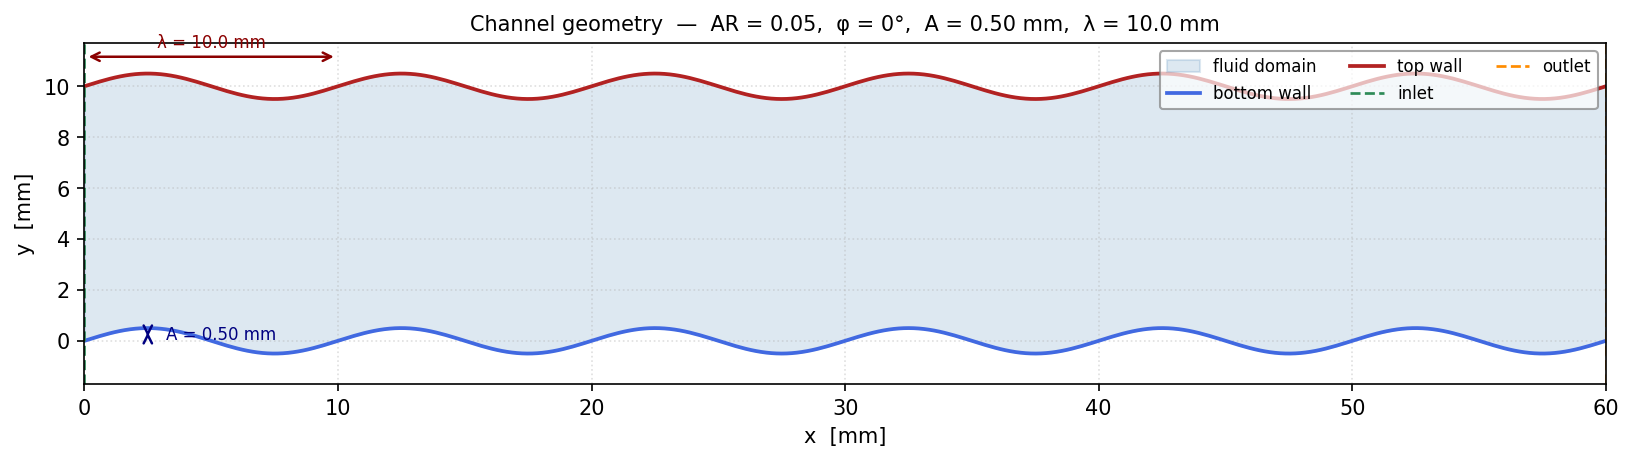

The file beside this chart, header and first rows:
x [m], y_bottom [m], y_top [m]
0.0, 0.0, 0.01
0.0002007, 6.287509420179388e-05, 0.01006
0.0004013, 0.0001248, 0.01012
0.000602, 0.0001846, 0.01018
0.0008027, 0.0002416, 0.01024
0.001003, 0.0002947, 0.01029
0.001204, 0.0003432, 0.01034
0.001405, 0.0003862, 0.01039
0.001605, 0.0004231, 0.01042
0.001806, 0.0004532, 0.01045
0.002007, 0.0004762, 0.01048
0.002207, 0.0004916, 0.01049
0.002408, 0.0004992, 0.0105
0.002609, 0.0004988, 0.0105
0.002809, 0.0004906, 0.01049
0.00301, 0.0004745, 0.01047
0.003211, 0.000451, 0.01045
0.003411, 0.0004202, 0.01042
0.003612, 0.0003828, 0.01038
0.003813, 0.0003394, 0.01034
0.004013, 0.0002905, 0.01029
0.004214, 0.000237, 0.01024
0.004415, 0.0001798, 0.01018
0.004615, 0.0001197, 0.01012
0.004816, 5.765992269599706e-05, 0.01006
0.005017, -5.253402759467828e-06, 0.009995
0.005217, -6.80833245481232e-05, 0.009932
0.005418, -0.0001298, 0.00987
0.005619, -0.0001895, 0.00981
0.005819, -0.0002462, 0.009754
0.00602, -0.000299, 0.009701
0.006221, -0.000347, 0.009653
0.006421, -0.0003895, 0.00961
0.006622, -0.0004258, 0.009574
0.006823, -0.0004554, 0.009545
0.007023, -0.0004777, 0.009522
0.007224, -0.0004925, 0.009507
0.007425, -0.0004994, 0.009501
0.007625, -0.0004984, 0.009502
0.007826, -0.0004895, 0.00951
0.008027, -0.0004729, 0.009527
0.008227, -0.0004487, 0.009551
0.008428, -0.0004174, 0.009583
0.008629, -0.0003794, 0.009621
0.008829, -0.0003355, 0.009665
0.00903, -0.0002862, 0.009714
0.009231, -0.0002324, 0.009768
0.009431, -0.0001748, 0.009825
0.009632, -0.0001146, 0.009885
0.009833, -5.2438385764853304e-05, 0.009948
0.01003, 1.0506225564237172e-05, 0.01001
0.01023, 7.328403876714056e-05, 0.01007
0.01043, 0.0001349, 0.01013
0.01064, 0.0001944, 0.01019
0.01084, 0.0002508, 0.01025
0.01104, 0.0003032, 0.0103
0.01124, 0.0003508, 0.01035
0.01144, 0.0003928, 0.01039
0.01164, 0.0004286, 0.01043
0.01184, 0.0004576, 0.01046
... 240 more rows
